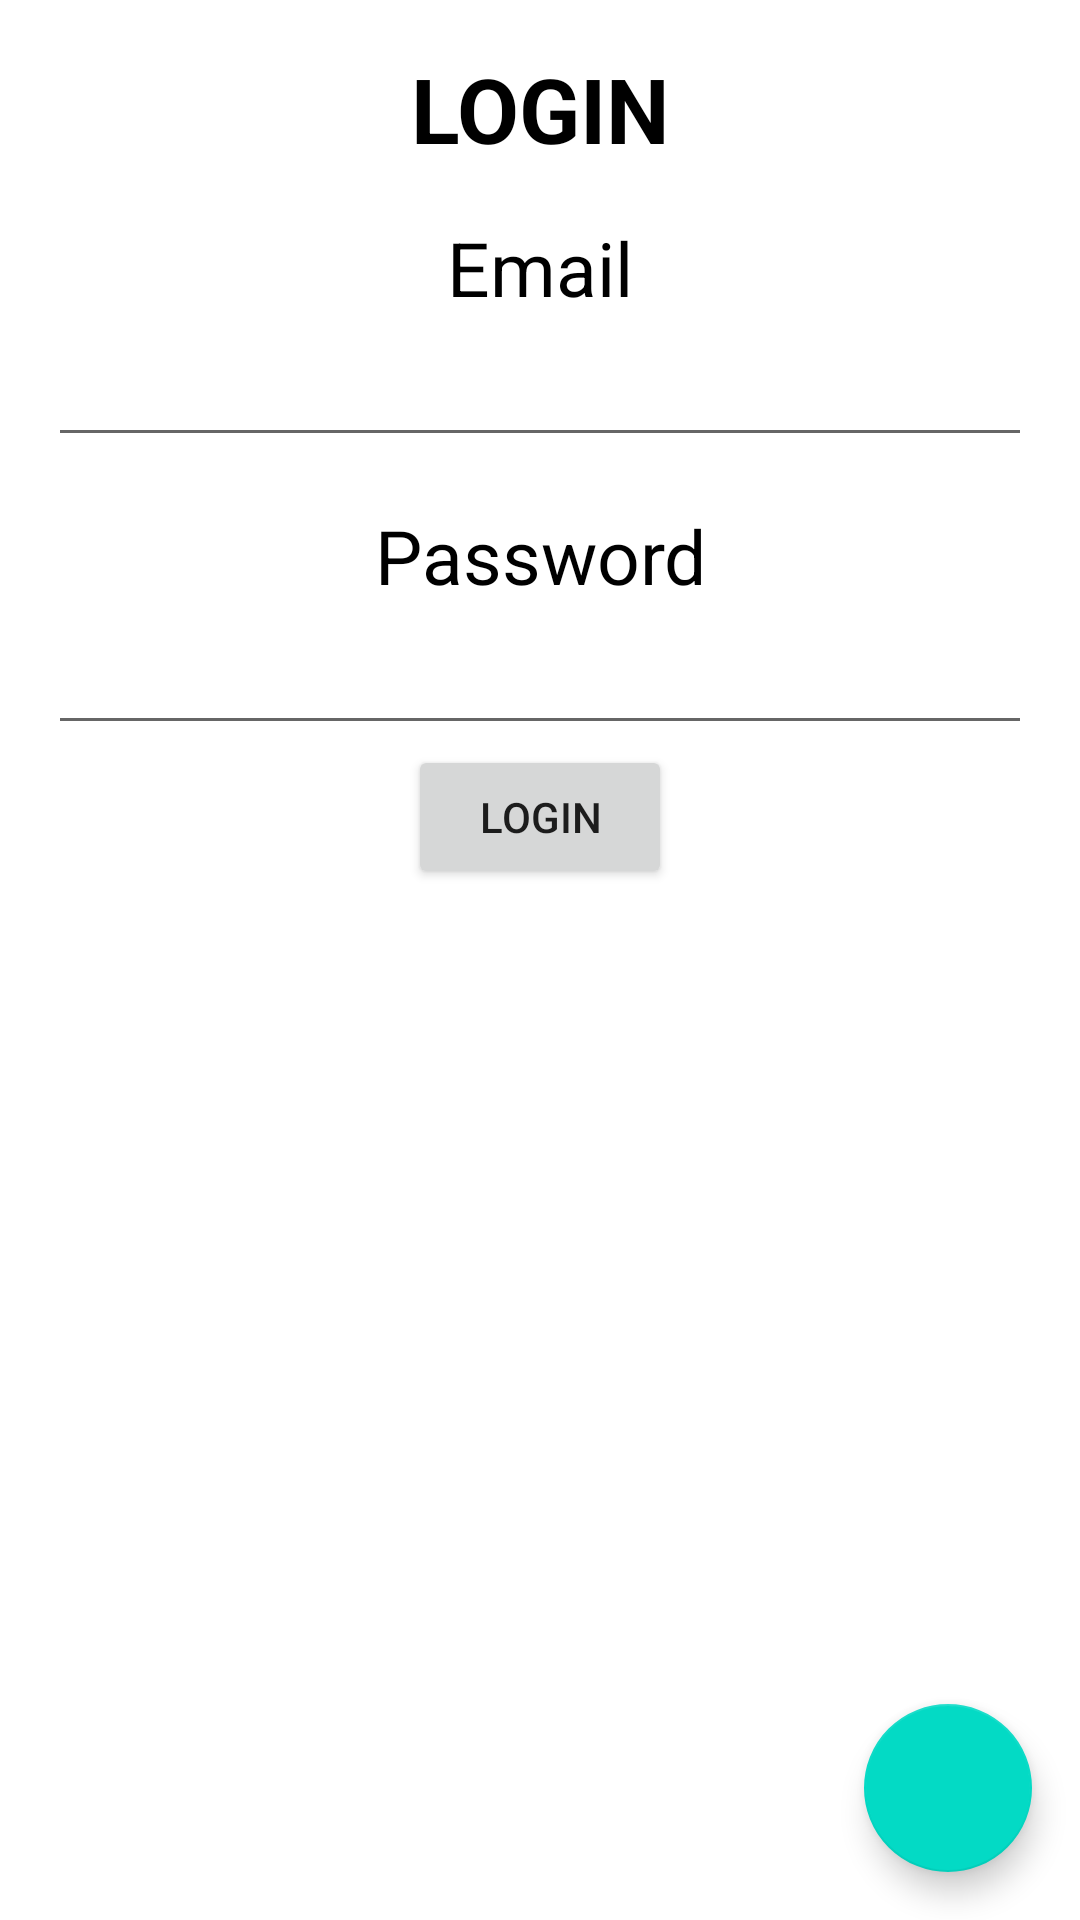

Produce the Android XML layout that renders to this screen, including the resource entries it uses.
<!-- AndroidManifest.xml: application theme Theme.UKLRoom -->
<!-- res/layout/activity_main.xml -->
<?xml version="1.0" encoding="utf-8"?>
<RelativeLayout xmlns:android="http://schemas.android.com/apk/res/android"
    xmlns:app="http://schemas.android.com/apk/res-auto"
    xmlns:tools="http://schemas.android.com/tools"
    android:layout_width="match_parent"
    android:layout_height="match_parent"
    tools:context=".MainActivity">

    <TextView
        android:id="@+id/text1"
        android:layout_width="match_parent"
        android:layout_height="wrap_content"
        android:layout_marginHorizontal="16dp"
        android:layout_marginTop="16dp"
        android:textSize="30sp"
        android:textColor="@color/black"
        android:text="LOGIN"
        android:textAlignment="center"
        android:textStyle="bold"/>

    <TextView
        android:id="@+id/text2"
        android:layout_width="match_parent"
        android:layout_height="wrap_content"
        android:layout_marginHorizontal="16dp"
        android:layout_marginTop="16dp"
        android:text="Email"
        android:textAlignment="center"
        android:textColor="@color/black"
        android:textSize="25sp"
        android:layout_below="@id/text1"/>
    <EditText
        android:id="@+id/email"
        android:layout_width="match_parent"
        android:layout_height="wrap_content"
        android:maxLines="1"
        android:layout_marginHorizontal="16dp"
        android:textSize="22sp"
        android:inputType="textEmailAddress"
        android:layout_below="@id/text2"/>

    <TextView
        android:id="@+id/text3"
        android:layout_width="match_parent"
        android:layout_height="wrap_content"
        android:layout_marginHorizontal="16dp"
        android:layout_marginTop="16dp"
        android:text="Password"
        android:textAlignment="center"
        android:textColor="@color/black"
        android:textSize="25sp"
        android:layout_below="@id/email"/>
    <EditText
        android:id="@+id/password"
        android:layout_width="match_parent"
        android:layout_height="wrap_content"
        android:maxLines="1"
        android:layout_marginHorizontal="16dp"
        android:textSize="22sp"
        android:inputType="textPassword"
        android:layout_below="@id/text3"/>

    <Button
        android:id="@+id/login"
        android:layout_width="wrap_content"
        android:layout_height="wrap_content"
        android:text="Login"
        android:layout_below="@id/password"
        android:layout_centerInParent="true"/>

    <com.google.android.material.floatingactionbutton.FloatingActionButton
        android:id="@+id/fab"
        android:layout_width="wrap_content"
        android:layout_height="wrap_content"
        android:layout_gravity="end"
        android:layout_alignParentEnd="true"
        android:layout_alignParentBottom="true"
        android:layout_marginBottom="16dp"
        android:layout_marginRight="16dp"
        android:src="@drawable/ic_baseline_add_24"/>

</RelativeLayout>
<!-- resources referenced by this layout -->
<resources>
  <style name="Theme.UKLRoom" parent="Theme.MaterialComponents.DayNight.DarkActionBar">
          
          <item name="colorPrimary">@color/purple_500</item>
          <item name="colorPrimaryVariant">@color/purple_700</item>
          <item name="colorOnPrimary">@color/white</item>
          
          <item name="colorSecondary">@color/teal_200</item>
          <item name="colorSecondaryVariant">@color/teal_700</item>
          <item name="colorOnSecondary">@color/black</item>
          
          <item name="android:statusBarColor">?attr/colorPrimaryVariant</item>
          
      </style>
  <!-- not gathered from this repository: default colours our renderer supplied (Android Studio template values) -->
  <color name="purple_500">#FF6200EE</color>
  <color name="purple_700">#FF3700B3</color>
  <color name="teal_200">#FF03DAC5</color>
  <color name="teal_700">#FF018786</color>
  <color name="black">#FF000000</color>
  <color name="white">#FFFFFFFF</color>
</resources>
